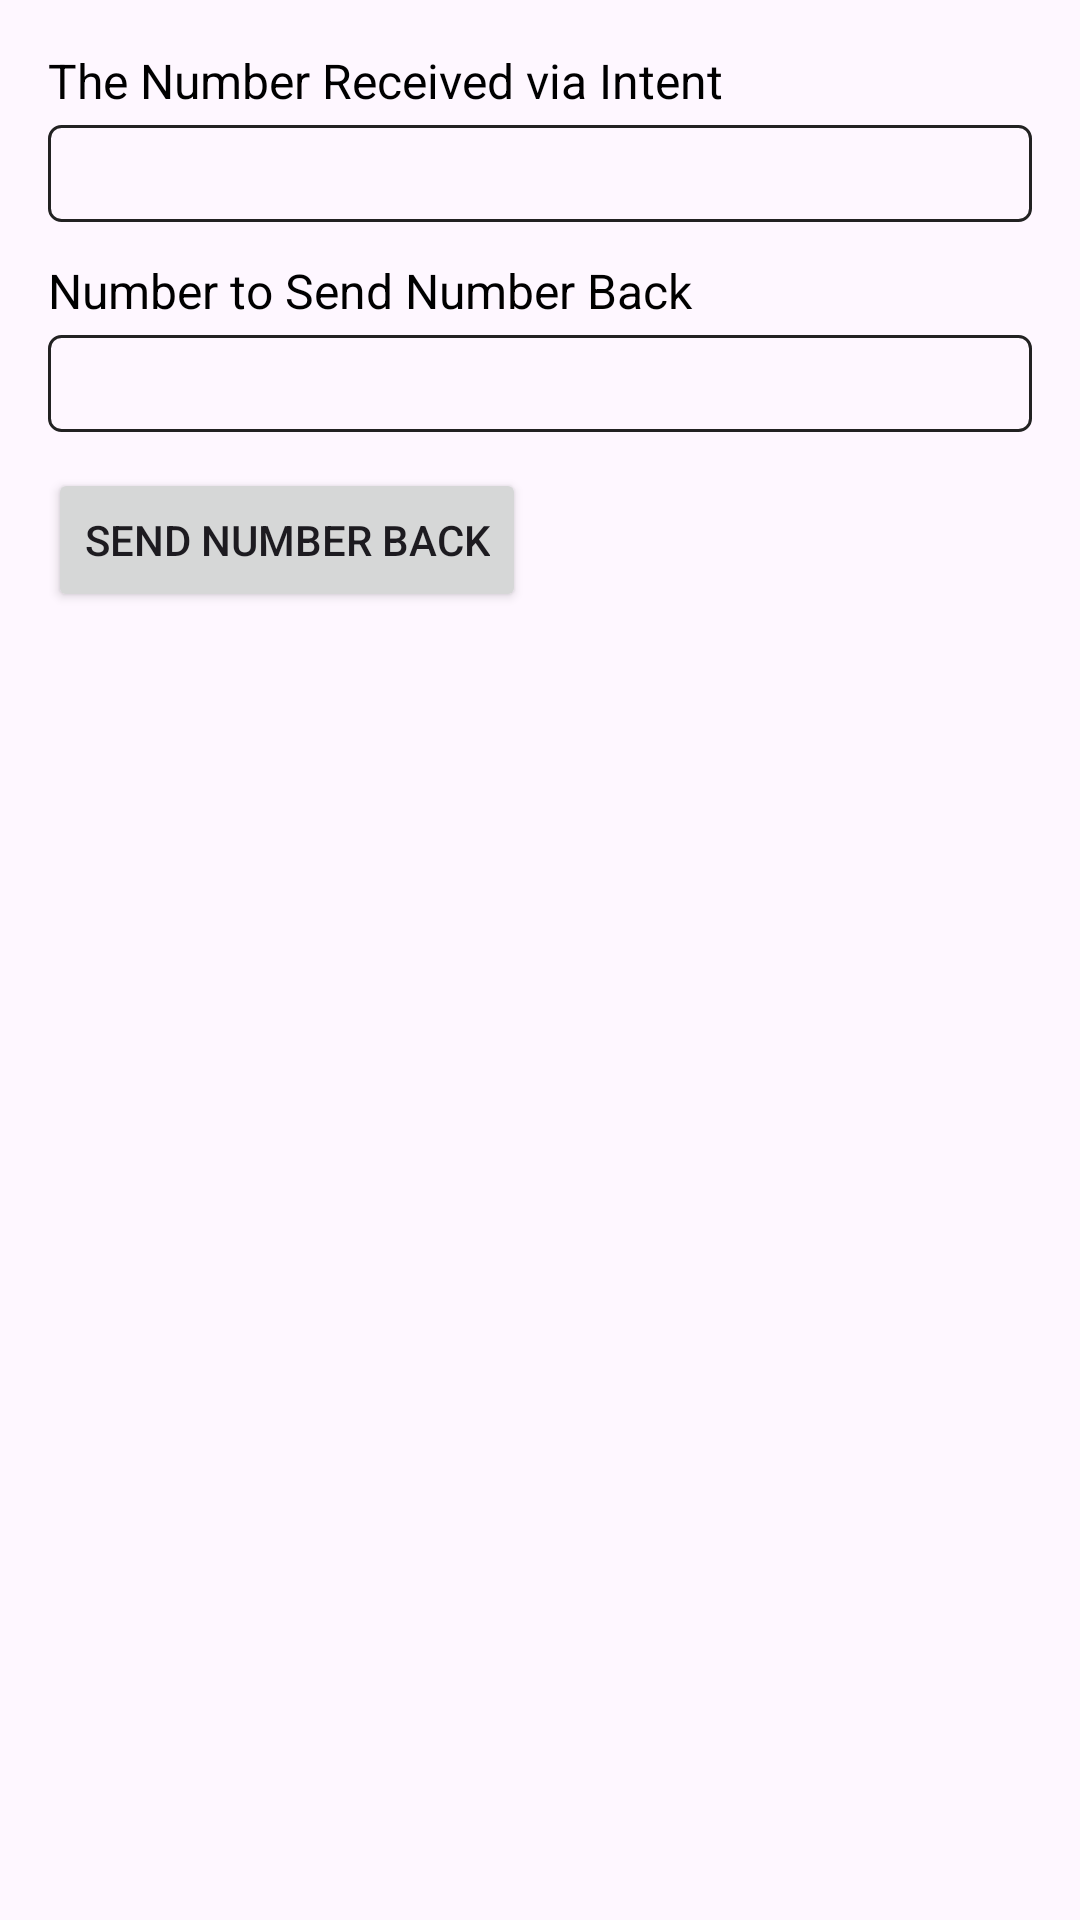

Here is an Android app screen rendered from its layout file. Give the layout XML and the strings, colors and styles it references.
<!-- AndroidManifest.xml: application theme Theme.BcaMidTerm -->
<!-- res/layout/activity_receiver.xml -->
<?xml version="1.0" encoding="utf-8"?>
<androidx.constraintlayout.widget.ConstraintLayout xmlns:android="http://schemas.android.com/apk/res/android"
    xmlns:app="http://schemas.android.com/apk/res-auto"
    xmlns:tools="http://schemas.android.com/tools"
    android:id="@+id/receiverActivity"
    android:layout_width="match_parent"
    android:layout_height="match_parent"
    android:padding="16dp"
    tools:context=".activities.ReceiverActivity">

    <TextView
        android:id="@+id/tvReceivedNumber"
        android:layout_width="wrap_content"
        android:layout_height="wrap_content"
        android:text="The Number Received via Intent"
        android:textColor="@color/black"
        android:textSize="16sp"
        app:layout_constraintStart_toStartOf="parent"
        app:layout_constraintTop_toTopOf="parent" />

    <EditText
        android:id="@+id/etReceivedNumber"
        android:layout_width="match_parent"
        android:layout_height="wrap_content"
        android:layout_marginTop="4dp"
        android:background="@drawable/edit_text_border"
        android:padding="4dp"
        android:textSize="18sp"
        app:layout_constraintStart_toEndOf="@id/tvReceivedNumber"
        app:layout_constraintTop_toBottomOf="@id/tvReceivedNumber" />

    <TextView
        android:id="@+id/tvNumberToSendBack"
        android:layout_width="match_parent"
        android:layout_height="wrap_content"
        android:layout_marginTop="12dp"
        android:text="Number to Send Number Back"
        android:textColor="@color/black"
        android:textSize="16sp"
        app:layout_constraintTop_toBottomOf="@id/etReceivedNumber" />

    <EditText
        android:id="@+id/etNumberToSendBack"
        android:layout_width="match_parent"
        android:layout_height="wrap_content"
        android:layout_marginTop="4dp"
        android:background="@drawable/edit_text_border"
        android:padding="4dp"
        android:textSize="18sp"
        app:layout_constraintTop_toBottomOf="@id/tvNumberToSendBack" />

    <Button
        android:id="@+id/btnSendNumberBack"
        android:layout_width="wrap_content"
        android:layout_height="wrap_content"
        android:text="Send Number Back"
        android:layout_marginTop="12dp"
        app:layout_constraintStart_toStartOf="parent"
        app:layout_constraintTop_toBottomOf="@id/etNumberToSendBack"
        />

</androidx.constraintlayout.widget.ConstraintLayout>
<!-- resources referenced by this layout -->
<resources>
  <!-- drawable edit_text_border (drawable) -->
  <?xml version="1.0" encoding="utf-8"?>
  <shape
      xmlns:android="http://schemas.android.com/apk/res/android"
      android:shape="rectangle">
      <solid
          android:color="@android:color/transparent"/>
  
      <corners
          android:bottomRightRadius="4dp"
          android:bottomLeftRadius="4dp"
          android:topLeftRadius="4dp"
          android:topRightRadius="4dp"/>
      <stroke
          android:color="#222222"
          android:width="1dp"/>
  </shape>
  <style name="Theme.BcaMidTerm" parent="Base.Theme.BcaMidTerm" />
  <style name="Base.Theme.BcaMidTerm" parent="Theme.Material3.DayNight.NoActionBar">
          
          
      </style>
  <!-- not gathered from this repository: default colours our renderer supplied (Android Studio template values) -->
  <color name="black">#FF000000</color>
</resources>
